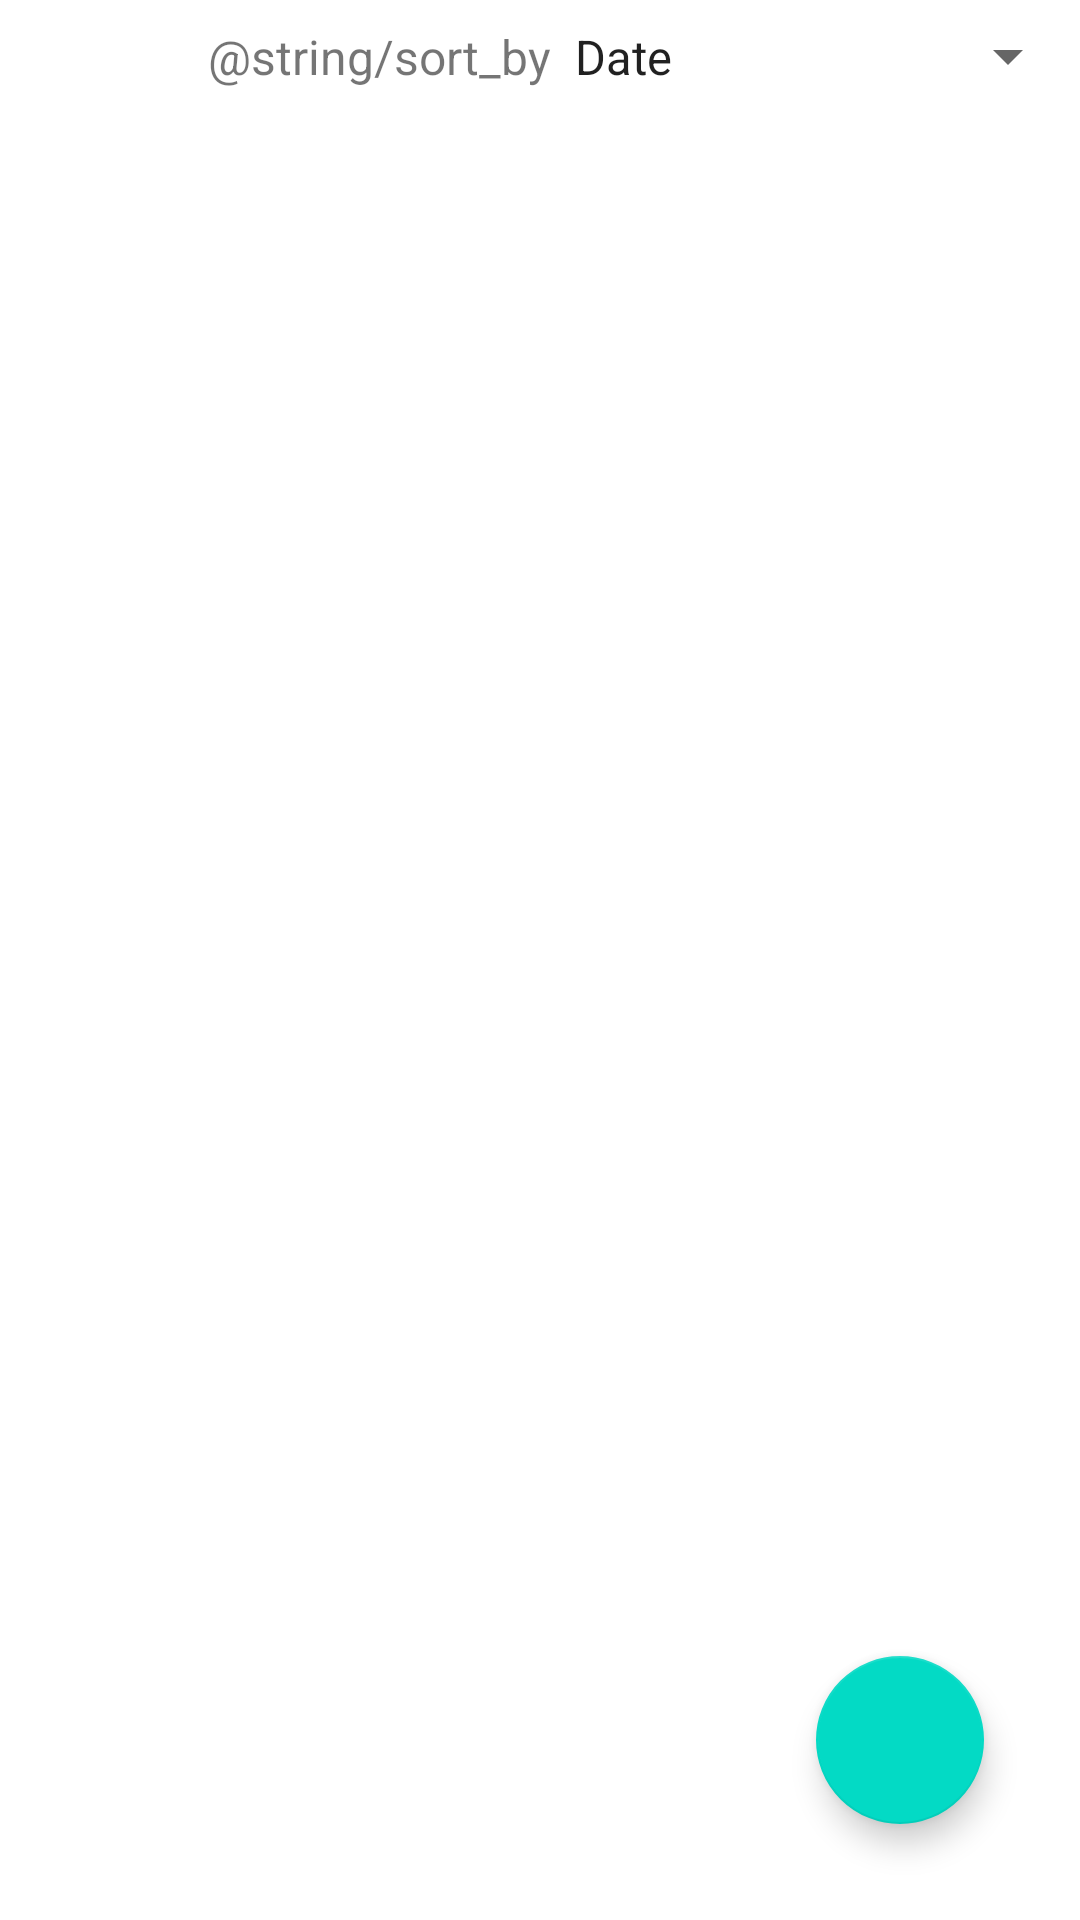

Reconstruct the res/layout file that produces this screen, plus the resources it refers to.
<!-- AndroidManifest.xml: application theme Theme.MyStrava -->
<!-- res/layout/fragment_run.xml -->
<?xml version="1.0" encoding="utf-8"?>
<androidx.constraintlayout.widget.ConstraintLayout xmlns:android="http://schemas.android.com/apk/res/android"
    xmlns:app="http://schemas.android.com/apk/res-auto"
    xmlns:tools="http://schemas.android.com/tools"
    android:layout_width="match_parent"
    android:layout_height="match_parent">

    <Spinner
        android:id="@+id/spFilter"
        android:layout_width="wrap_content"
        android:layout_height="wrap_content"
        android:entries="@array/filter_options"
        android:paddingTop="8dp"
        android:paddingBottom="8dp"
        app:layout_constraintEnd_toEndOf="parent"
        app:layout_constraintTop_toTopOf="parent" />

    <TextView
        android:id="@+id/tvFilterBy"
        android:layout_width="wrap_content"
        android:layout_height="wrap_content"
        android:text="@string/sort_by"
        android:textSize="16sp"
        app:layout_constraintBottom_toBottomOf="@+id/spFilter"
        app:layout_constraintEnd_toStartOf="@+id/spFilter"
        app:layout_constraintTop_toTopOf="parent" />

    <androidx.recyclerview.widget.RecyclerView
        android:id="@+id/rvRuns"
        android:layout_width="match_parent"
        android:layout_height="0dp"
        app:layout_constraintBottom_toBottomOf="parent"
        app:layout_constraintEnd_toEndOf="parent"
        app:layout_constraintHorizontal_bias="0.5"
        app:layout_constraintStart_toStartOf="parent"
        app:layout_constraintTop_toBottomOf="@+id/spFilter" />

    <com.google.android.material.floatingactionbutton.FloatingActionButton
        android:id="@+id/fab"
        android:layout_width="wrap_content"
        android:layout_height="wrap_content"
        android:layout_marginEnd="32dp"
        android:layout_marginBottom="32dp"
        android:contentDescription="@string/app_name"
        android:src="@drawable/ic_add_black"
        app:backgroundTint="@color/colorAccent"
        app:fabSize="normal"
        app:layout_constraintBottom_toBottomOf="parent"
        app:layout_constraintEnd_toEndOf="parent"
        app:rippleColor="@android:color/white"
        app:tint="@android:color/black" />

</androidx.constraintlayout.widget.ConstraintLayout>
<!-- resources referenced by this layout -->
<resources>
  <string-array name="filter_options">
          <item>Date</item>
          <item>Running Time</item>
          <item>Distance</item>
          <item>Average Speed</item>
          <item>Calories Burned</item>
      </string-array>
  <string name="app_name">My Strava</string>
  <style name="Theme.MyStrava" parent="Theme.MaterialComponents.DayNight.DarkActionBar">
          
          <item name="colorPrimary">@color/purple_500</item>
          <item name="colorPrimaryVariant">@color/purple_700</item>
          <item name="colorOnPrimary">@color/white</item>
          
          <item name="colorSecondary">@color/teal_200</item>
          <item name="colorSecondaryVariant">@color/teal_700</item>
          <item name="colorOnSecondary">@color/black</item>
          
          <item name="android:statusBarColor">?attr/colorPrimaryVariant</item>
          
      </style>
  <!-- not gathered from this repository: default colours our renderer supplied (Android Studio template values) -->
  <color name="purple_500">#FF6200EE</color>
  <color name="purple_700">#FF3700B3</color>
  <color name="teal_200">#FF03DAC5</color>
  <color name="teal_700">#FF018786</color>
  <color name="black">#FF000000</color>
  <color name="white">#FFFFFFFF</color>
  <color name="colorAccent">#FF03DAC5</color>
</resources>
